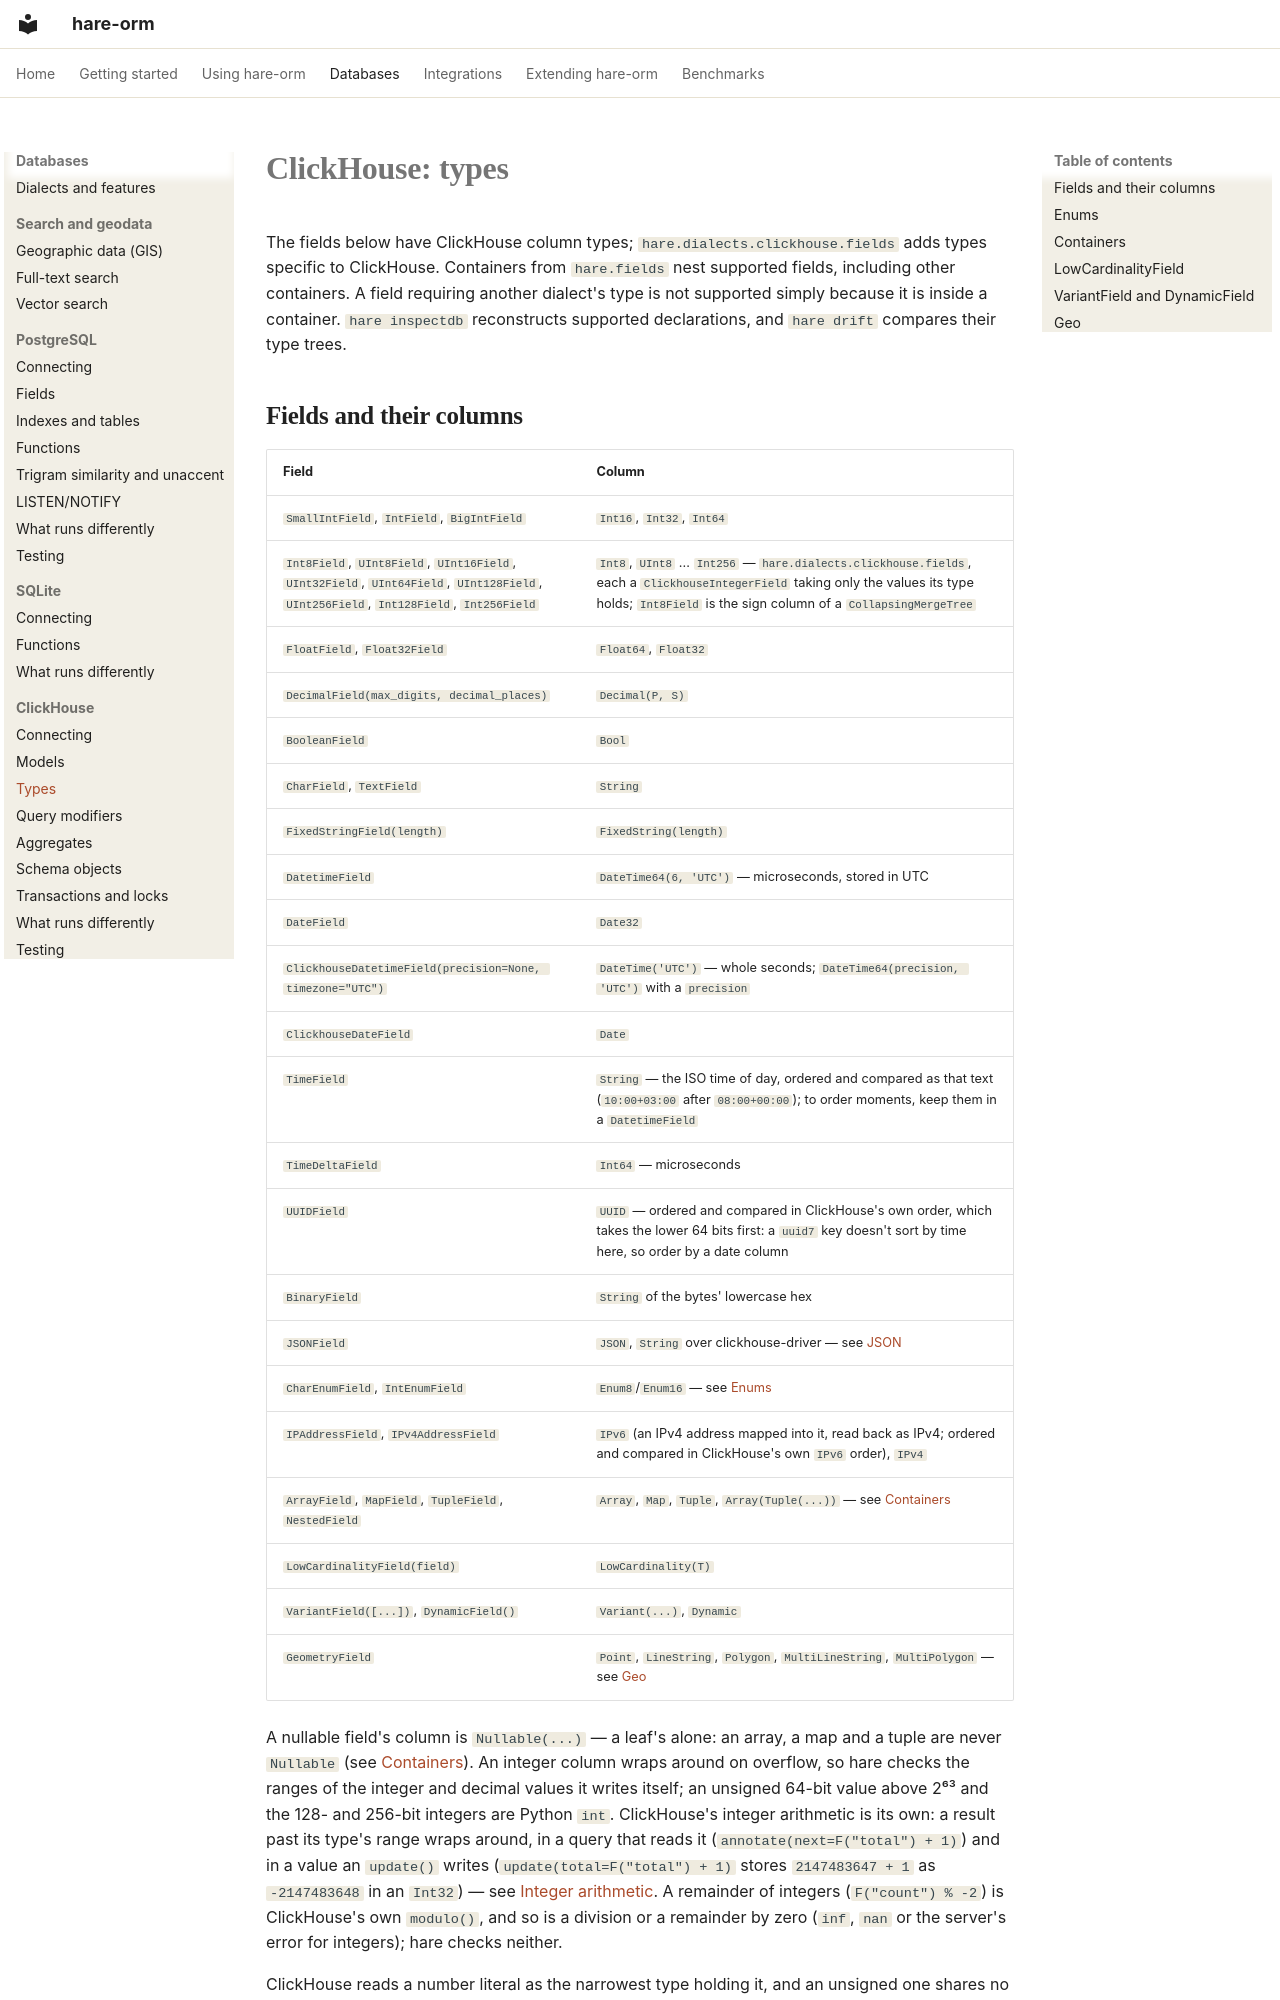

repository: hare-orm/hare-orm · page: dialects/clickhouse/types/index.html · generator: mkdocs

# ClickHouse: types

The fields below have ClickHouse column types; `hare.dialects.clickhouse.fields` adds types specific
to ClickHouse. Containers from `hare.fields` nest supported fields, including other containers.
A field requiring another dialect's type is not supported simply because it is inside a container.
`hare inspectdb` reconstructs supported declarations, and `hare drift` compares their type trees.
